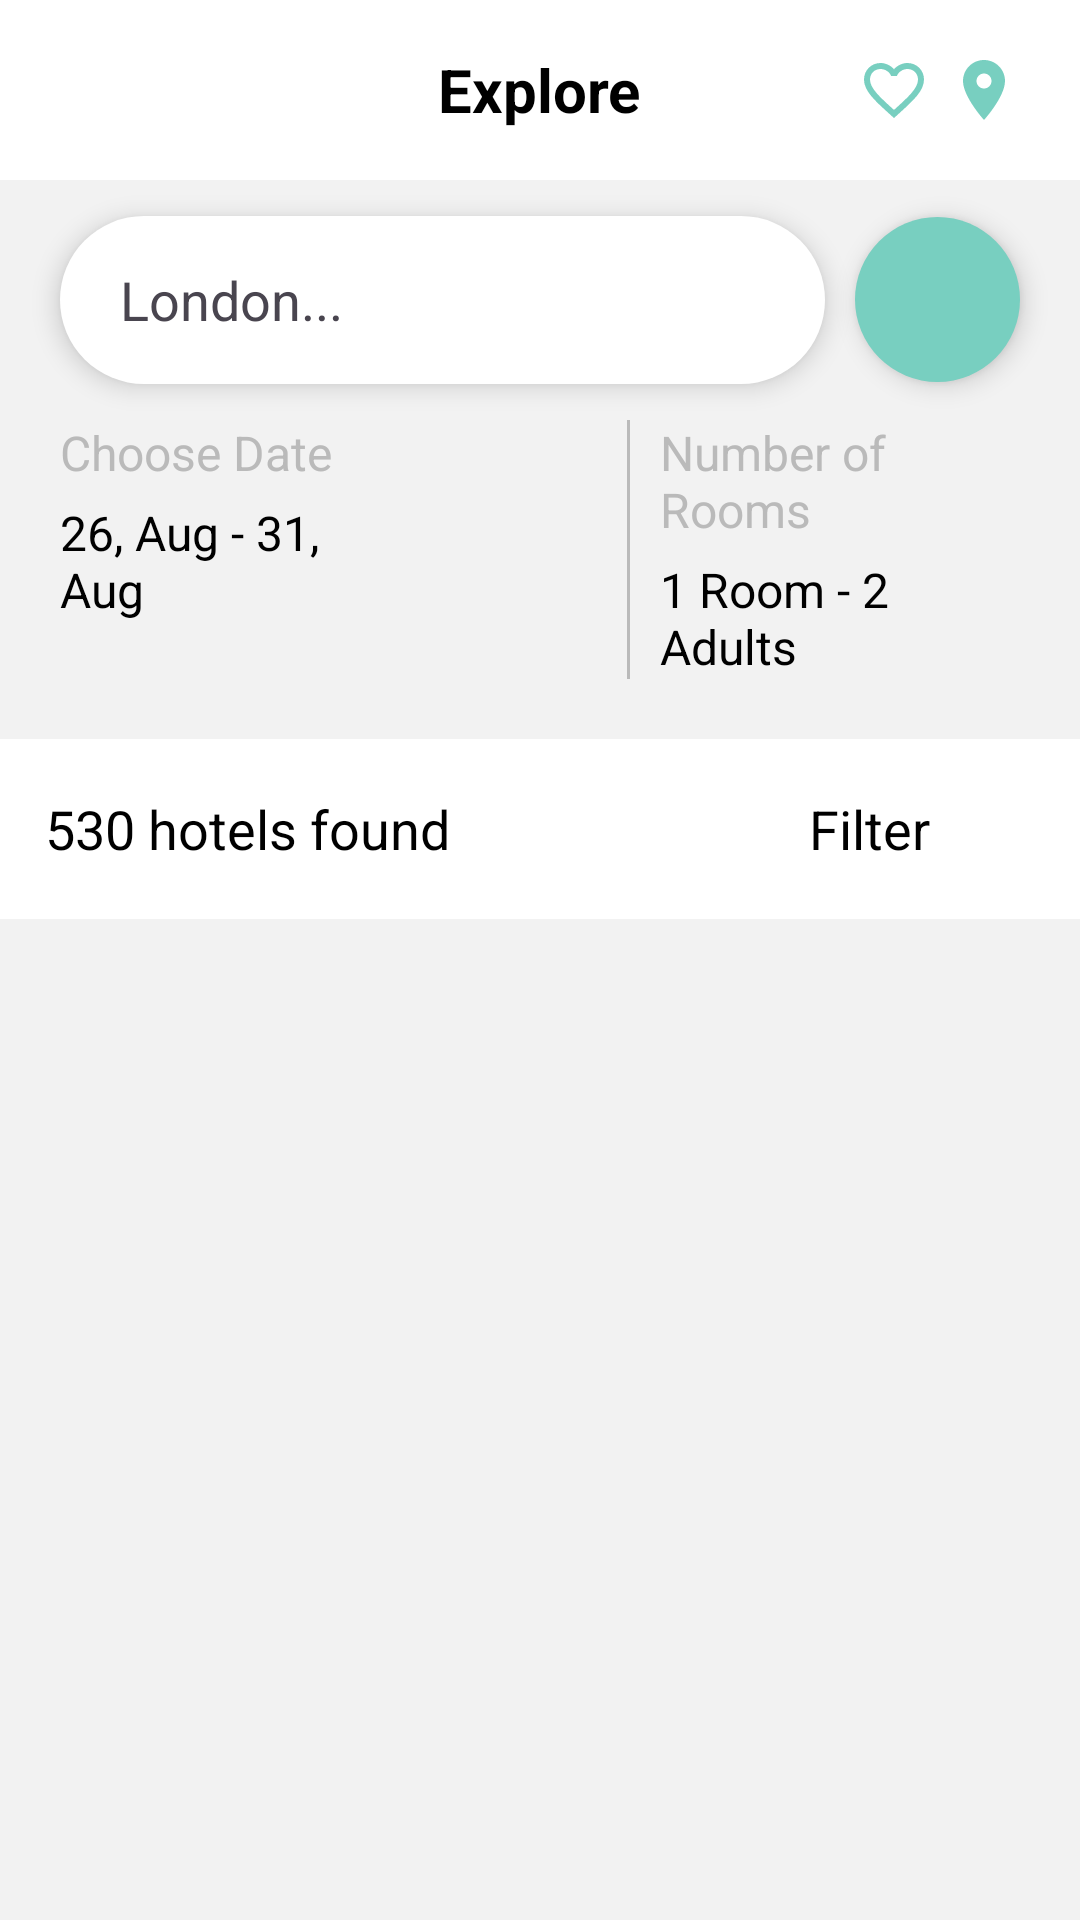

Reconstruct the res/layout file that produces this screen, plus the resources it refers to.
<!-- AndroidManifest.xml: application theme Theme._02_Module_A -->
<!-- res/layout/activity_main.xml -->
<?xml version="1.0" encoding="utf-8"?>
<LinearLayout xmlns:android="http://schemas.android.com/apk/res/android"
	xmlns:app="http://schemas.android.com/apk/res-auto"
	xmlns:tools="http://schemas.android.com/tools"
	android:id="@+id/main"
	android:layout_width="match_parent"
	android:layout_height="match_parent"
	android:background="#F2F2F2"
	android:orientation="vertical"
	tools:context=".MainActivity">
	
	<FrameLayout
		android:layout_width="match_parent"
		android:layout_height="60dp"
		android:background="@color/white">
		
		<TextView
			android:layout_width="wrap_content"
			android:layout_height="wrap_content"
			android:layout_gravity="center"
			android:text="Explore"
			android:textColor="@color/black"
			android:textSize="20sp"
			android:textStyle="bold" />
		
		<ImageView
			android:layout_width="wrap_content"
			android:layout_height="wrap_content"
			android:layout_gravity="end|center_vertical"
			android:layout_marginEnd="20dp"
			android:src="@drawable/ic_location" />
		
		<ImageView
			android:layout_width="wrap_content"
			android:layout_height="wrap_content"
			android:layout_gravity="end|center_vertical"
			android:layout_marginEnd="50dp"
			android:backgroundTint="@color/main"
			android:src="@drawable/ic_heart" />
	</FrameLayout>
	
	<FrameLayout
		android:id="@+id/xianshi"
		android:layout_width="match_parent"
		android:layout_height="60dp"
		android:background="@color/white"
		
		android:paddingHorizontal="15dp"
		android:visibility="gone"
		tools:visibility="gone">
		
		<TextView
			android:layout_width="wrap_content"
			android:layout_height="wrap_content"
			android:layout_gravity="center_vertical"
			android:text="530 hotels found"
			android:textColor="@color/black"
			android:textSize="18sp" />
		
		<TextView
			android:id="@+id/text_filter2"
			android:layout_width="wrap_content"
			android:layout_height="wrap_content"
			android:layout_gravity="end|center_vertical"
			android:layout_marginEnd="35dp"
			android:text="Filter"
			android:textColor="@color/black"
			android:textSize="18sp" />
		
		<ImageView
			android:id="@+id/filter2"
			android:layout_width="wrap_content"
			android:layout_height="wrap_content"
			android:layout_gravity="end|center_vertical"
			android:src="@drawable/ic_filter"
			android:tint="@color/main"
			tools:ignore="UseAppTint" />
	</FrameLayout>
	
	<androidx.core.widget.NestedScrollView
		android:id="@+id/scrollView"
		android:layout_width="match_parent"
		android:layout_height="match_parent">
		
		<LinearLayout
			android:layout_width="match_parent"
			android:layout_height="match_parent"
			android:orientation="vertical">
			
			
			<LinearLayout
				android:layout_width="match_parent"
				android:layout_height="80dp">
				
				<TextView
					android:layout_width="wrap_content"
					android:layout_height="match_parent"
					android:layout_marginVertical="12dp"
					android:layout_marginStart="20dp"
					android:layout_marginEnd="10dp"
					android:layout_weight="1"
					android:background="@drawable/item_search"
					android:elevation="5dp"
					android:gravity="center_vertical"
					android:paddingStart="20dp"
					android:text="London..."
					android:textSize="18sp" />
				
				<ImageView
					android:layout_width="55dp"
					android:layout_height="55dp"
					android:layout_gravity="center_vertical"
					android:layout_marginEnd="20dp"
					android:background="@drawable/item_search"
					android:backgroundTint="@color/main"
					android:elevation="5dp"
					android:padding="10dp"
					android:src="@drawable/ic_search" />
			</LinearLayout>
			
			<LinearLayout
				android:layout_width="match_parent"
				android:layout_height="wrap_content"
				android:layout_marginHorizontal="20dp"
				android:layout_marginBottom="20dp"
				android:orientation="horizontal">
				
				
				<LinearLayout
					android:layout_width="wrap_content"
					android:layout_height="wrap_content"
					android:layout_marginEnd="80dp"
					android:layout_weight="1"
					android:orientation="vertical">
					
					<TextView
						android:id="@+id/date"
						android:layout_width="wrap_content"
						android:layout_height="wrap_content"
						android:layout_marginBottom="5dp"
						android:text="Choose Date"
						android:textColor="@color/text"
						android:textSize="16sp" />
					
					<TextView
						android:layout_width="wrap_content"
						android:layout_height="wrap_content"
						android:text="26, Aug - 31, Aug"
						android:textColor="@color/black"
						android:textSize="16sp" />
				
				</LinearLayout>
				
				<View
					android:layout_width="1dp"
					android:layout_height="match_parent"
					android:background="@color/text" />
				
				<LinearLayout
					android:layout_width="wrap_content"
					android:layout_height="wrap_content"
					android:layout_marginStart="10dp"
					android:layout_weight="1"
					android:orientation="vertical">
					
					<TextView
						android:layout_width="wrap_content"
						android:layout_height="wrap_content"
						android:layout_marginBottom="5dp"
						android:text="Number of Rooms"
						android:textColor="@color/text"
						android:textSize="16sp" />
					
					<TextView
						android:layout_width="wrap_content"
						android:layout_height="wrap_content"
						android:text="1 Room - 2 Adults"
						android:textColor="@color/black"
						android:textSize="16sp" />
				
				</LinearLayout>
			</LinearLayout>
			
			<LinearLayout
				android:layout_width="match_parent"
				android:layout_height="match_parent"
				android:background="@color/white"
				android:orientation="vertical">
				
				<FrameLayout
					android:id="@+id/yincang"
					android:layout_width="match_parent"
					android:layout_height="60dp"
					android:background="@color/white"
					android:paddingHorizontal="15dp">
					
					<TextView
						android:layout_width="wrap_content"
						android:layout_height="wrap_content"
						android:layout_gravity="center_vertical"
						android:text="530 hotels found"
						android:textColor="@color/black"
						android:textSize="18sp" />
					
					<TextView
						android:id="@+id/text_filter"
						android:layout_width="wrap_content"
						android:layout_height="wrap_content"
						android:layout_gravity="end|center_vertical"
						android:layout_marginEnd="35dp"
						android:text="Filter"
						android:textColor="@color/black"
						android:textSize="18sp" />
					
					<ImageView
						android:id="@+id/filter"
						android:layout_width="wrap_content"
						android:layout_height="wrap_content"
						android:layout_gravity="end|center_vertical"
						android:src="@drawable/ic_filter"
						android:tint="@color/main"
						tools:ignore="UseAppTint" />
				</FrameLayout>
				
				<androidx.recyclerview.widget.RecyclerView
					android:id="@+id/recyclerView"
					android:layout_width="match_parent"
					android:layout_height="wrap_content"
					android:layout_gravity="center_horizontal" />
			</LinearLayout>
		</LinearLayout>
	
	
	</androidx.core.widget.NestedScrollView>


</LinearLayout>
<!-- resources referenced by this layout -->
<resources>
  <color name="black">#FF000000</color>
  <color name="main">#FF78CFC0</color>
  <color name="text">#BABABA</color>
  <color name="white">#FFFFFFFF</color>
  <!-- drawable ic_heart (drawable) -->
  <vector xmlns:android="http://schemas.android.com/apk/res/android" android:height="24dp" android:tint="#78CFC0" android:viewportHeight="24" android:viewportWidth="24" android:width="24dp">
        
      <path android:fillColor="@android:color/white" android:pathData="M16.5,3c-1.74,0 -3.41,0.81 -4.5,2.09C10.91,3.81 9.24,3 7.5,3 4.42,3 2,5.42 2,8.5c0,3.78 3.4,6.86 8.55,11.54L12,21.35l1.45,-1.32C18.6,15.36 22,12.28 22,8.5 22,5.42 19.58,3 16.5,3zM12.1,18.55l-0.1,0.1 -0.1,-0.1C7.14,14.24 4,11.39 4,8.5 4,6.5 5.5,5 7.5,5c1.54,0 3.04,0.99 3.57,2.36h1.87C13.46,5.99 14.96,5 16.5,5c2,0 3.5,1.5 3.5,3.5 0,2.89 -3.14,5.74 -7.9,10.05z"/>
      
  </vector>
  <!-- drawable ic_location (drawable) -->
  <vector xmlns:android="http://schemas.android.com/apk/res/android" android:height="24dp" android:tint="#78CFC0" android:viewportHeight="24" android:viewportWidth="24" android:width="24dp">
        
      <path android:fillColor="#34CAB7" android:pathData="M12,2C8.13,2 5,5.13 5,9c0,5.25 7,13 7,13s7,-7.75 7,-13c0,-3.87 -3.13,-7 -7,-7zM12,11.5c-1.38,0 -2.5,-1.12 -2.5,-2.5s1.12,-2.5 2.5,-2.5 2.5,1.12 2.5,2.5 -1.12,2.5 -2.5,2.5z"/>
      
  </vector>
  <!-- drawable item_search (drawable) -->
  <?xml version="1.0" encoding="utf-8"?>
  <shape xmlns:android="http://schemas.android.com/apk/res/android">
  	<corners android:radius="30dp"
  		/>
  	<solid android:color="@color/white" />
  </shape>
  <style name="Theme._02_Module_A" parent="Base.Theme._02_Module_A" />
  <style name="Base.Theme._02_Module_A" parent="Theme.Material3.DayNight.NoActionBar">
  		
  		
  		
  
  		<item name="android:windowLightStatusBar">true</item>
  		<item name="android:windowLightNavigationBar">true</item>
  	</style>
</resources>
